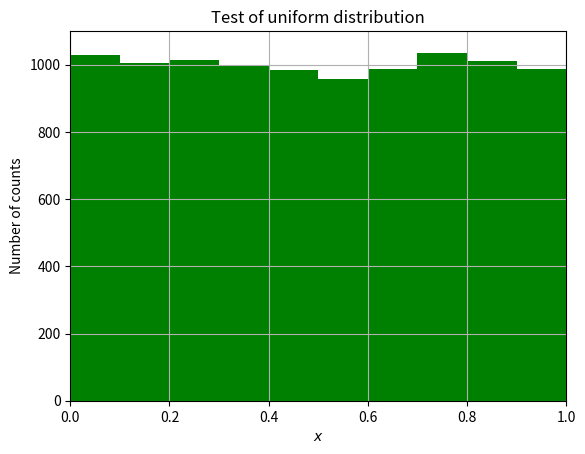

Here is the Python script that generated this plot:
#!/usr/bin/env python
import numpy as np
import matplotlib.mlab as mlab
import matplotlib.pyplot as plt
import random

# initialize the rng with a seed
random.seed() 
counts = 10000
values = np.zeros(counts)   
for i in range (1, counts, 1):
    values[i] = random.random()

# the histogram of the data
n, bins, patches = plt.hist(values, 10, facecolor='green')

plt.xlabel('$x$')
plt.ylabel('Number of counts')
plt.title(r'Test of uniform distribution')
plt.axis([0, 1, 0, 1100])
plt.grid(True)

plt.show()
